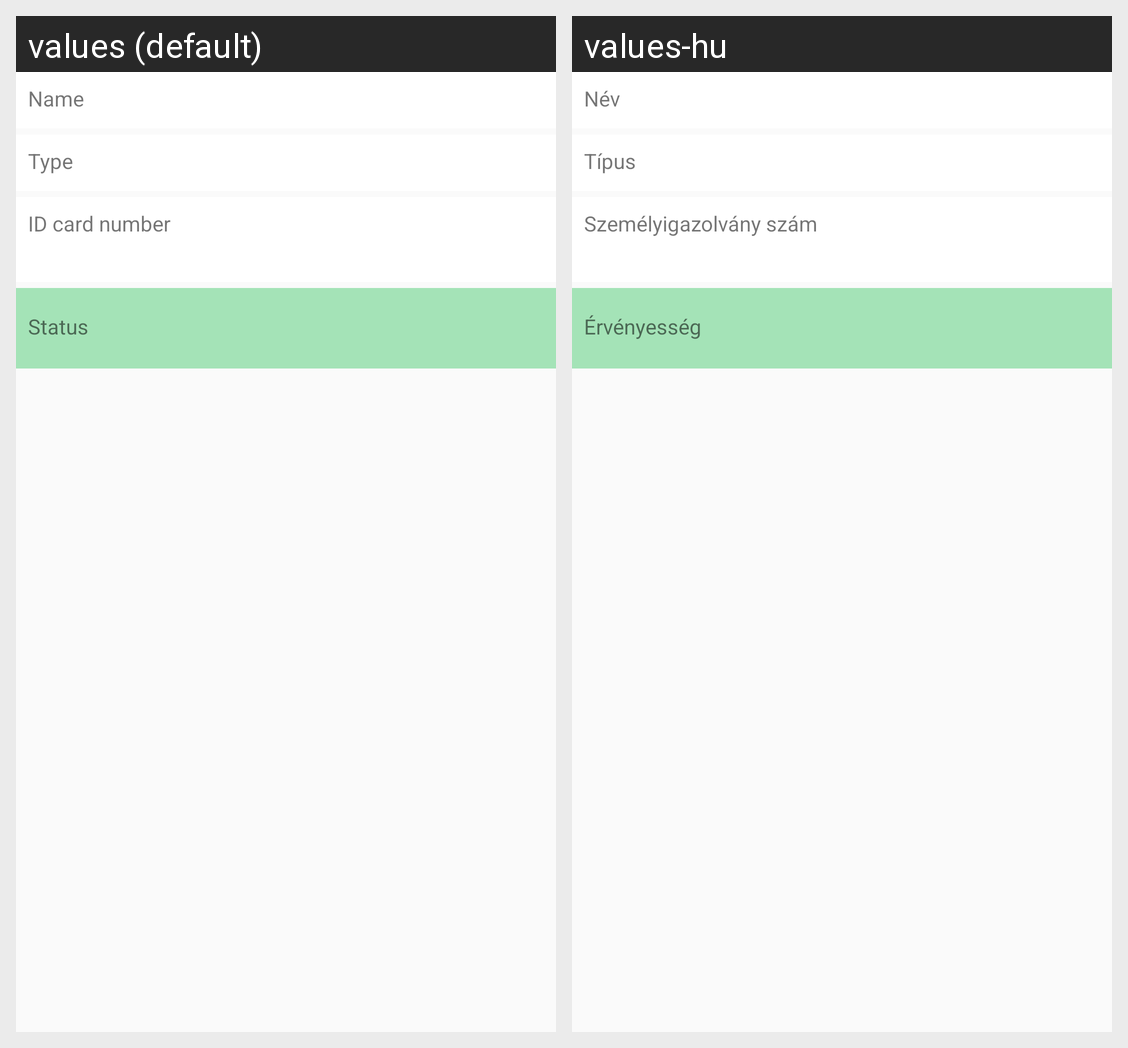

Translations of the strings shown on this Android screen, per locale in the grid:
Android screen res/layout/activity_inspect.xml rendered under 2 locales, left to right: values (default), values-hu. Device: Nexus 5 (rendered at 1080×1920; each locale shown at half size, 540×960, under a caption strip naming it); theme AppTheme.
Strings drawn on this screen, with the default value and each locale's value (text and hints the layout hard-codes, and strings that could not be matched under every locale, appear in the picture but are not listed):

name
  values: Name
  values-hu: Név

type
  values: Type
  values-hu: Típus

id_card
  values: ID card number
  values-hu: Személyigazolvány szám

status
  values: Status
  values-hu: Érvényesség
